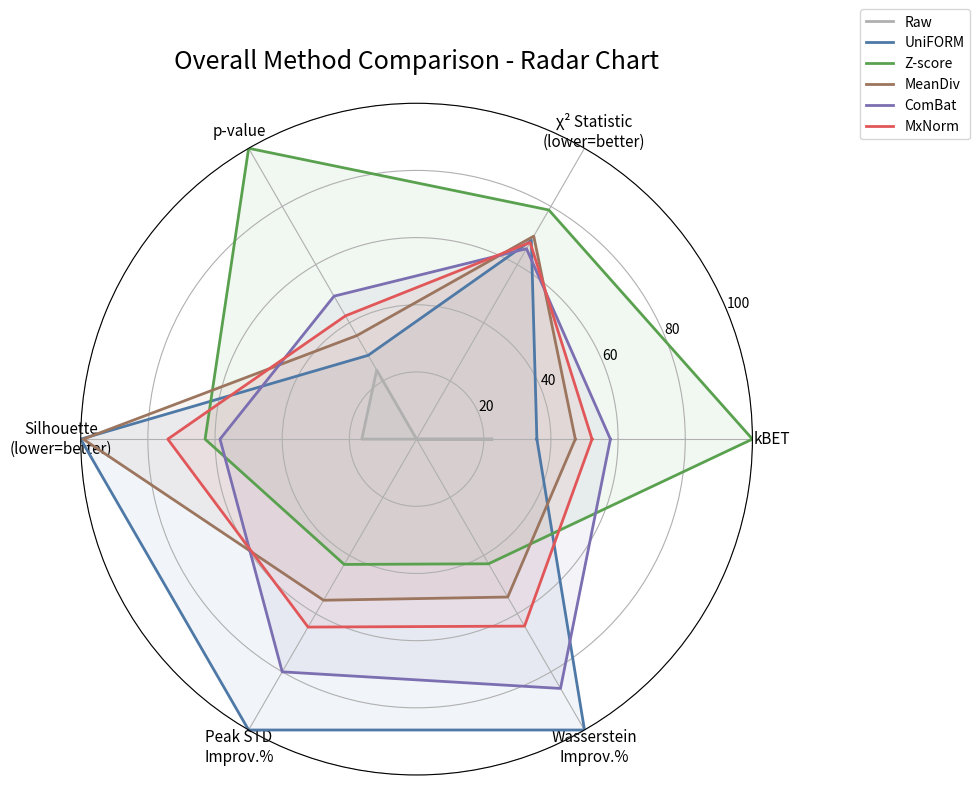

Recreate this plot in Python.
import pandas as pd
import numpy as np
import matplotlib.pyplot as plt

# ==================================================
# DATA
# ==================================================

data = {
    "Raw":       [0.045, 278.00, 0.014, -0.022, 0.0, 0.0],
    "UniFORM":   [0.072, 88.00, 0.017, -0.135, 65.0, 70.0],
    "Z-score":   [0.201, 59.00, 0.059, -0.085, 28.0, 30.0],
    "MeanDiv":   [0.095, 84.00, 0.021, -0.134, 36.0, 38.0],
    "ComBat":    [0.116, 96.00, 0.029, -0.079, 52.0, 60.0],
    "MxNorm":    [0.105, 90.00, 0.025, -0.100, 42.0, 45.0]
}

metrics = [
    "kBET",
    "χ² Statistic\n(lower=better)",
    "p-value",
    "Silhouette\n(lower=better)",
    "Peak STD\nImprov.%",
    "Wasserstein\nImprov.%"
]

# ==================================================
# CONVERT TO DF
# ==================================================

df = pd.DataFrame(data, index=metrics).T

# ==================================================
# NORMALIZE TO 0-100
# ==================================================

radar = pd.DataFrame(index=df.index)

# higher better
radar["kBET"] = (
    df["kBET"] / df["kBET"].max()
) * 100

# lower better
radar["χ² Statistic\n(lower=better)"] = (
    1 -
    df["χ² Statistic\n(lower=better)"]
    /
    df["χ² Statistic\n(lower=better)"].max()
) * 100

# higher better
radar["p-value"] = (
    df["p-value"]
    /
    df["p-value"].max()
) * 100

# more negative better
radar["Silhouette\n(lower=better)"] = (
    abs(df["Silhouette\n(lower=better)"])
    /
    abs(df["Silhouette\n(lower=better)"]).max()
) * 100

# higher better
radar["Peak STD\nImprov.%"] = (
    df["Peak STD\nImprov.%"]
    /
    df["Peak STD\nImprov.%"].max()
) * 100

radar["Wasserstein\nImprov.%"] = (
    df["Wasserstein\nImprov.%"]
    /
    df["Wasserstein\nImprov.%"].max()
) * 100

# ==================================================
# RADAR SETUP
# ==================================================

labels = radar.columns.tolist()

num_vars = len(labels)

angles = np.linspace(
    0,
    2*np.pi,
    num_vars,
    endpoint=False
).tolist()

angles += angles[:1]

# ==================================================
# COLORS
# ==================================================

colors = {
    "Raw": "#B0B0B0",
    "UniFORM": "#4E79A7",
    "MeanDiv": "#9C755F",
    "Z-score": "#59A14F",
    "ComBat": "#7B6FB2",
    "MxNorm": "#E15759"
}

# ==================================================
# PLOT
# ==================================================

fig, ax = plt.subplots(
    figsize=(10,10),
    subplot_kw=dict(polar=True)
)

for method in radar.index:

    values = radar.loc[method].tolist()
    values += values[:1]

    ax.plot(
        angles,
        values,
        linewidth=2,
        color=colors[method],
        label=method
    )

    ax.fill(
        angles,
        values,
        alpha=0.08,
        color=colors[method]
    )

# ==================================================
# FORMAT
# ==================================================

ax.set_xticks(angles[:-1])
ax.set_xticklabels(labels, fontsize=11)

ax.set_ylim(0,100)

ax.set_title(
    "Overall Method Comparison - Radar Chart",
    fontsize=18,
    pad=25
)

ax.legend(
    loc="upper left",
    bbox_to_anchor=(1.15,1.15)
)

plt.tight_layout()

plt.savefig(
    r"C:\Users\IMIDU SANJULA\Desktop\AP\Results\Radar_Comparison.png",
    dpi=300,
    bbox_inches="tight"
)

plt.show()

print("Saved:")
print(
    r"C:\Users\IMIDU SANJULA\Desktop\AP\Results\Radar_Comparison.png"
)
